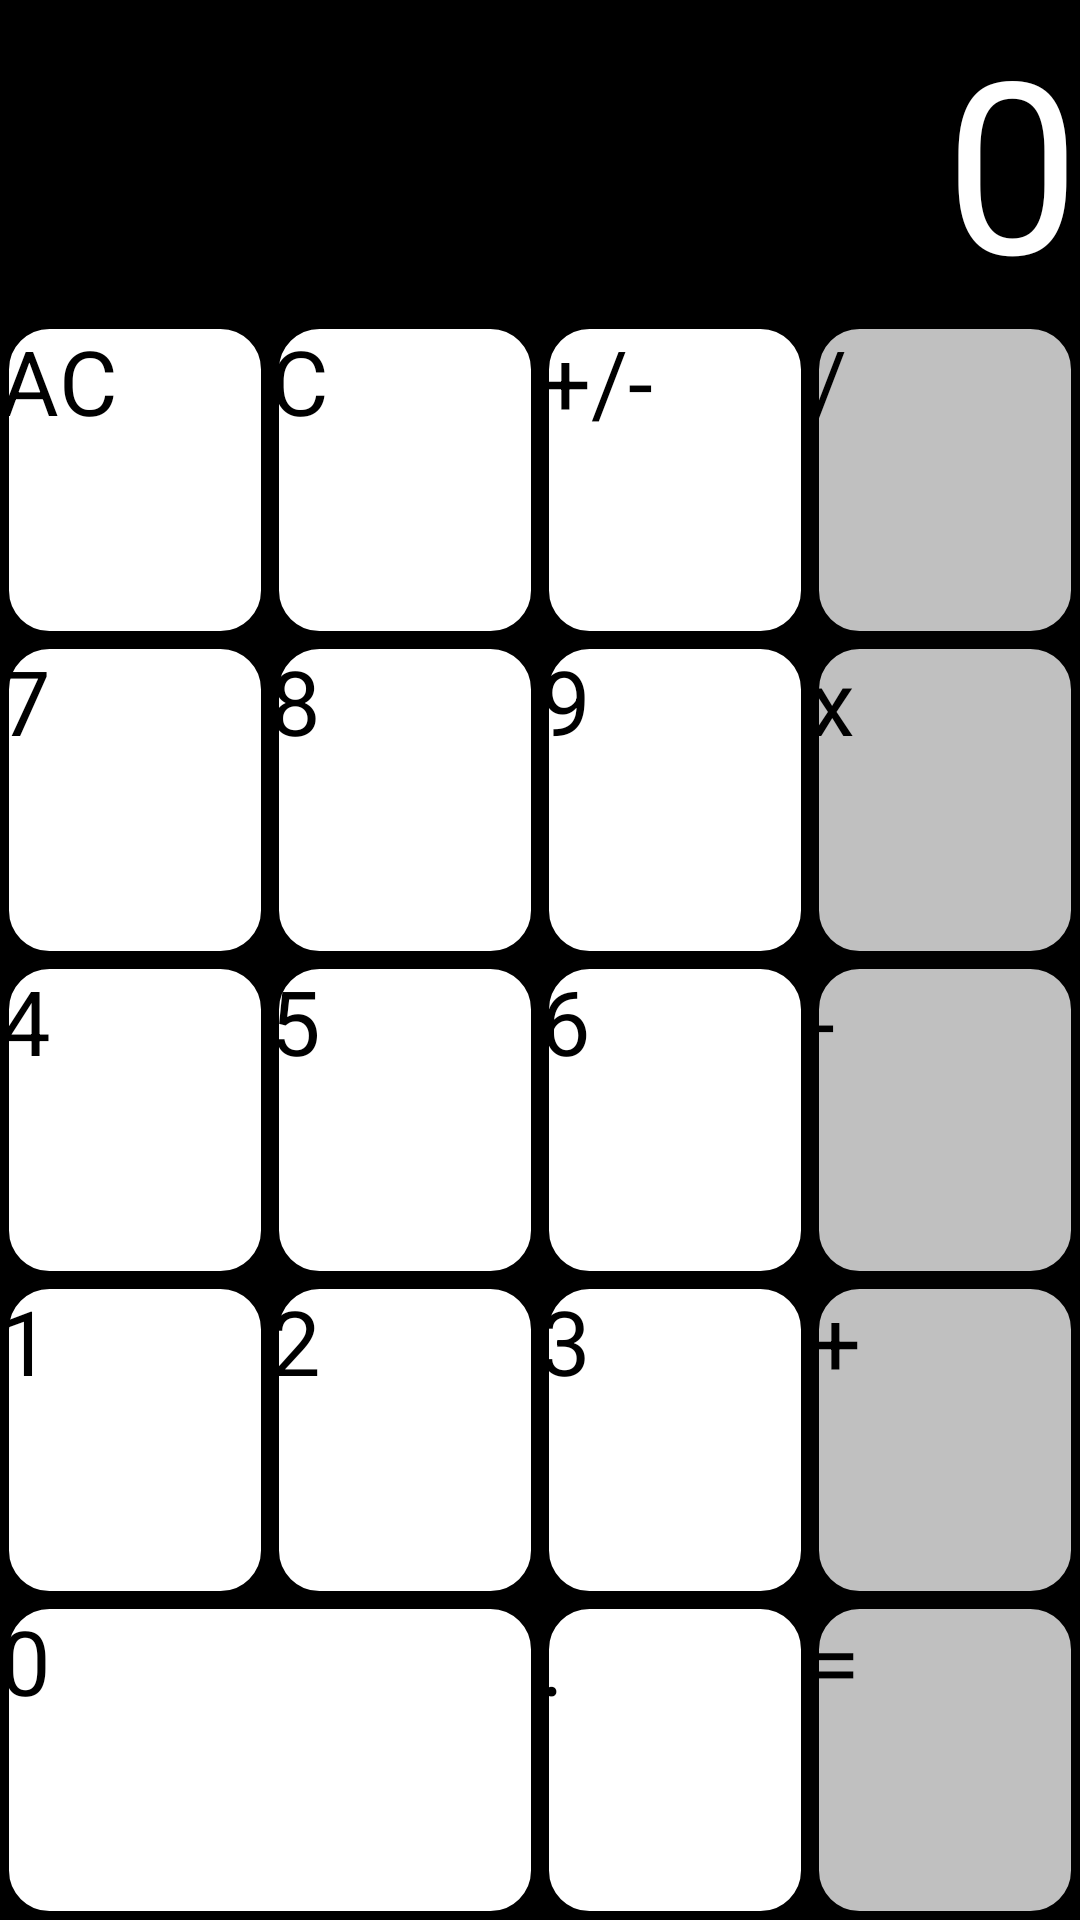

Android layout source for this screen:
<!-- AndroidManifest.xml: application theme Theme.Calculator -->
<!-- res/layout/activity_simple_calculator.xml -->
<?xml version="1.0" encoding="utf-8"?>
<LinearLayout xmlns:android="http://schemas.android.com/apk/res/android"
    xmlns:tools="http://schemas.android.com/tools"
    android:id="@+id/main"
    android:layout_width="match_parent"
    android:layout_height="match_parent"
    tools:context=".SimpleCalculatorActivity"
    android:background="@color/black"
    android:orientation="vertical"
    tools:ignore="HardcodedText">

    <TextView
        android:id="@+id/display"
        android:layout_weight="1"
        android:layout_height="0dp"
        android:autoSizeTextType="uniform"
        android:gravity="end|bottom"
        android:maxLines="1"
        android:ellipsize="end"
        android:text="0"
        android:textColor="@color/white"
        style="@style/buttonsRow"/>

    <LinearLayout
        style="@style/buttonsRow">

        <Button
            style="@style/numberButton"
            android:onClick="allClearOnClickFunction"
            android:text="AC"/>
        <Button
            style="@style/numberButton"
            android:onClick="backSpaceOnClickFunction"
            android:text="C"/>
        <Button
            style="@style/numberButton"
            android:onClick="plusMinusFunction"
            android:text="+/-"/>
        <Button
            android:id="@+id/division"
            style="@style/functionalButton"
            android:text="/"/>
    </LinearLayout>

    <LinearLayout
        style="@style/buttonsRow">

        <Button
            style="@style/numberButton"
            android:text="7"/>
        <Button
            style="@style/numberButton"
            android:text="8"/>
        <Button
            style="@style/numberButton"
            android:text="9" />
        <Button
            android:id="@+id/multiplication"
            style="@style/functionalButton"
            android:textAllCaps="false"
            android:text="x"/>
    </LinearLayout>

    <LinearLayout
        style="@style/buttonsRow">

        <Button
            style="@style/numberButton"
            android:text="4"/>
        <Button
            style="@style/numberButton"
            android:text="5"/>
        <Button
            style="@style/numberButton"
            android:text="6" />
        <Button
            android:id="@+id/subtraction"
            style="@style/functionalButton"
            android:text="-"/>
    </LinearLayout>

    <LinearLayout
        style="@style/buttonsRow">

        <Button
            style="@style/numberButton"
            android:text="1"/>
        <Button
            style="@style/numberButton"
            android:text="2"/>
        <Button
            style="@style/numberButton"
            android:text="3" />
        <Button
            android:id="@+id/addition"
            style="@style/functionalButton"
            android:text="+"/>
    </LinearLayout>

    <LinearLayout
        style="@style/buttonsRow">

        <Button
            style="@style/numberButton"
            android:layout_weight="2"
            android:text="0"/>
        <Button
            style="@style/numberButton"
            android:text="."/>
        <Button
            style="@style/functionalButton"
            android:onClick="equalsAction"
            android:text="=" />
    </LinearLayout>
</LinearLayout>
<!-- resources referenced by this layout -->
<resources>
  <color name="black">#FF000000</color>
  <color name="white">#FFFFFFFF</color>
  <style name="buttonsRow">
          <item name="android:layout_weight">1</item>
          <item name="android:layout_width">match_parent</item>
          <item name="android:layout_height">0dp</item>
      </style>
  <style name="functionalButton">
          <item name="android:layout_weight">1</item>
          <item name="android:layout_width">0dp</item>
          <item name="android:layout_height">match_parent</item>
          <item name="android:background">@drawable/functional_button_unclicked</item>
          <item name="android:textSize">30sp</item>
          <item name="android:textColor">@color/black</item>
          <item name="android:onClick">functionalButtonOnClickFunction</item>
      </style>
  <style name="numberButton">
          <item name="android:layout_weight">1</item>
          <item name="android:layout_width">0dp</item>
          <item name="android:layout_height">match_parent</item>
          <item name="android:background">@drawable/number_button</item>
          <item name="android:textSize">30sp</item>
          <item name="android:textColor">@color/black</item>
          <item name="android:onClick">numberButtonOnClickFunction</item>
      </style>
  <!-- drawable functional_button_unclicked (drawable) -->
  <?xml version="1.0" encoding="utf-8"?>
  <shape xmlns:android="http://schemas.android.com/apk/res/android" android:shape="rectangle">
      <stroke android:color="@color/black" android:width="3dp"/>
      <solid android:color="@color/gray"/>
      <corners android:radius="15dp"/>
  </shape>
  <!-- drawable number_button (drawable) -->
  <?xml version="1.0" encoding="utf-8"?>
  <shape xmlns:android="http://schemas.android.com/apk/res/android" android:shape="rectangle">
      <stroke android:color="@color/black" android:width="3dp"/>
      <solid android:color="@color/white"/>
      <corners android:radius="15dp"/>
  </shape>
  <color name="gray">#c0c0c0 </color>
</resources>
